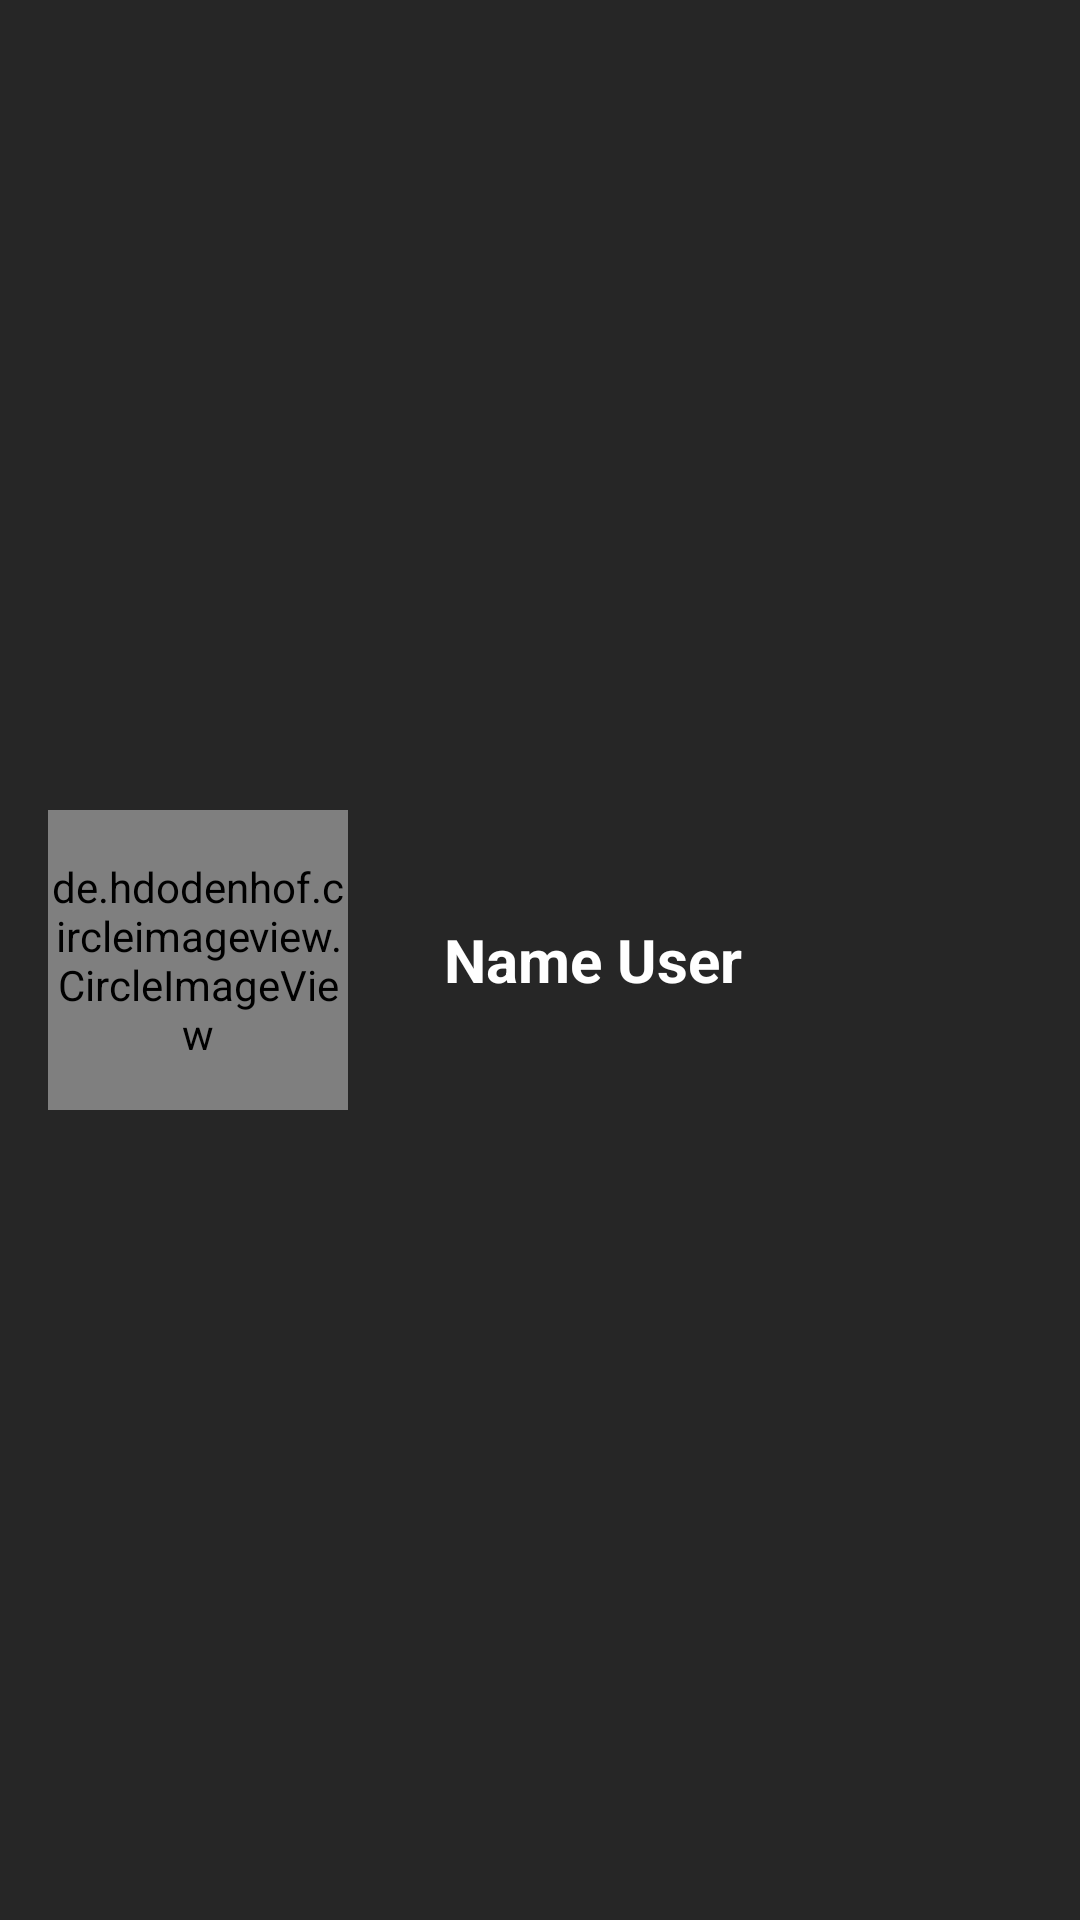

Layout XML and referenced resources for this Android screen:
<!-- AndroidManifest.xml: application theme noactionbar -->
<!-- res/layout/nav_header_manhinhchinh.xml -->
<?xml version="1.0" encoding="utf-8"?>
<LinearLayout xmlns:android="http://schemas.android.com/apk/res/android"
    android:layout_width="match_parent"
    android:layout_height="@dimen/nav_header_height"
    android:background="@color/bg_ketqua"
    android:gravity="left|center"
    android:orientation="horizontal"
    android:paddingLeft="@dimen/activity_horizontal_margin"
    android:paddingTop="@dimen/activity_vertical_margin"
    android:paddingRight="@dimen/activity_horizontal_margin"
    android:paddingBottom="@dimen/activity_vertical_margin"
    android:id="@+id/header_menu">

    <de.hdodenhof.circleimageview.CircleImageView
        android:id="@+id/img_avatar"
        android:layout_width="@dimen/img_head_menu"
        android:layout_height="@dimen/img_head_menu"
        android:background="@drawable/user_choithu" />

    <LinearLayout
        android:layout_width="wrap_content"
        android:layout_height="wrap_content"
        android:layout_marginLeft="@dimen/margin2"
        android:orientation="vertical">

        <TextView
            android:id="@+id/tv_nameUser"
            android:layout_width="wrap_content"
            android:layout_height="wrap_content"
            android:text="Name User"
            android:textColor="@color/white"
            android:textSize="@dimen/label"
            android:textStyle="bold" />

    </LinearLayout>

</LinearLayout>
<!-- resources referenced by this layout -->
<resources>
  <color name="bg_ketqua">#262626</color>
  <color name="white">#FFFFFF</color>
  <dimen name="activity_horizontal_margin">16dp</dimen>
  <dimen name="activity_vertical_margin">16dp</dimen>
  <dimen name="img_head_menu">100dp</dimen>
  <dimen name="label">20sp</dimen>
  <dimen name="margin2">32dp</dimen>
  <dimen name="nav_header_height">176dp</dimen>
  <!-- drawable user_choithu: png bitmap (drawable-hdpi, 5994 bytes) -->
  <style name="noactionbar" parent="Theme.AppCompat.DayNight.NoActionBar" />
</resources>
